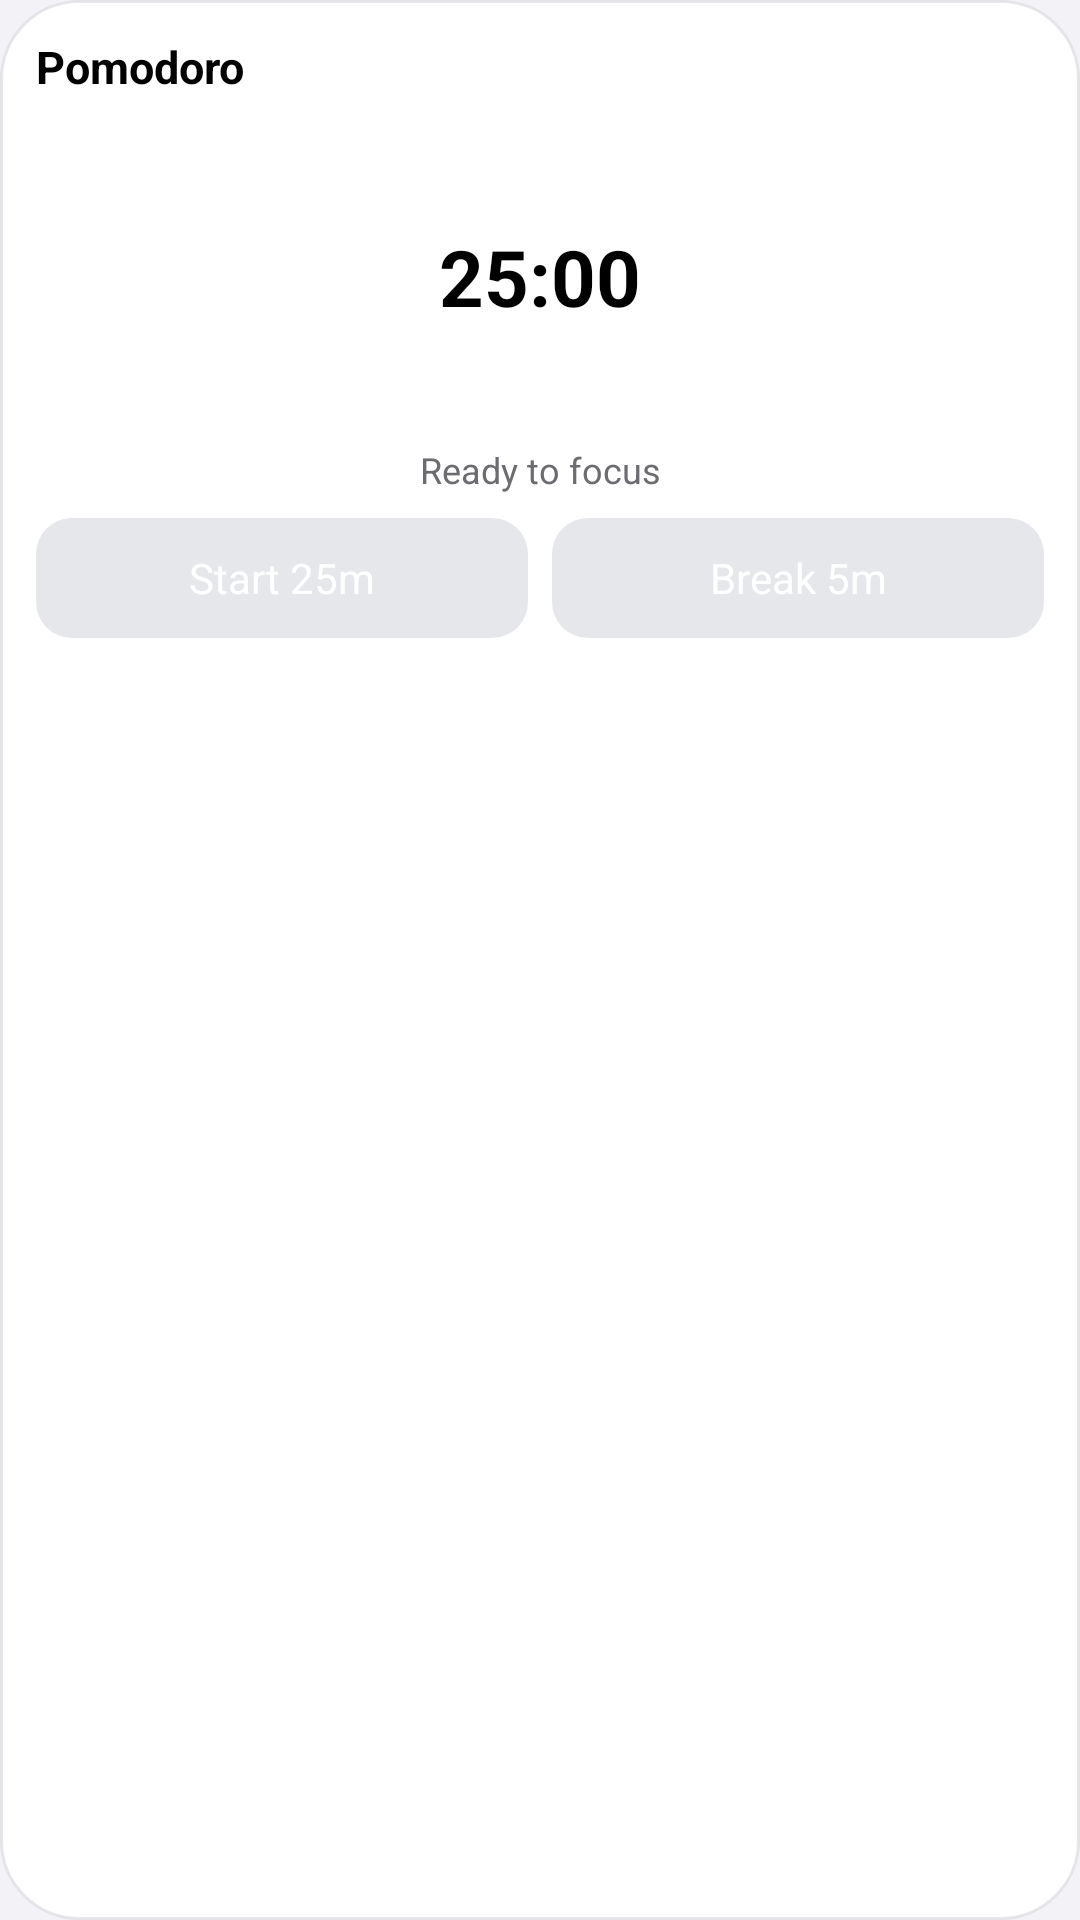

Reconstruct the res/layout file that produces this screen, plus the resources it refers to.
<!-- AndroidManifest.xml: application theme Theme.DayKit -->
<!-- res/layout/widget_dayflow.xml -->
<?xml version="1.0" encoding="utf-8"?>
<LinearLayout xmlns:android="http://schemas.android.com/apk/res/android"
    android:layout_width="match_parent"
    android:layout_height="wrap_content"
    android:background="@drawable/widget_background"
    android:orientation="vertical"
    android:paddingStart="12dp"
    android:paddingTop="12dp"
    android:paddingEnd="12dp"
    android:paddingBottom="8dp">
    <TextView android:id="@+id/dayflow_widget_title"
        android:layout_width="match_parent" android:layout_height="wrap_content"
        android:text="Pomodoro" android:textColor="@color/text_primary"
        android:textSize="15sp" android:textStyle="bold" />
    <FrameLayout android:layout_width="match_parent" android:layout_height="112dp"
        android:layout_marginTop="4dp">
        <ImageView android:id="@+id/dayflow_widget_ring"
            android:layout_width="112dp" android:layout_height="112dp"
            android:layout_gravity="center" android:contentDescription="Pomodoro time remaining" />
        <Chronometer android:id="@+id/dayflow_widget_timer"
            android:layout_width="wrap_content" android:layout_height="wrap_content"
            android:layout_gravity="center" android:textColor="@color/text_primary"
            android:textSize="26sp" android:textStyle="bold" android:visibility="gone" />
        <TextView android:id="@+id/dayflow_widget_ready_time"
            android:layout_width="wrap_content" android:layout_height="wrap_content"
            android:layout_gravity="center" android:text="25:00"
            android:textColor="@color/text_primary" android:textSize="26sp"
            android:textStyle="bold" />
    </FrameLayout>
    <TextView android:id="@+id/dayflow_widget_status"
        android:layout_width="match_parent" android:layout_height="wrap_content"
        android:gravity="center" android:text="Ready to focus"
        android:textColor="@color/text_muted" android:textSize="12sp" />
    <LinearLayout android:layout_width="match_parent" android:layout_height="wrap_content"
        android:layout_marginTop="8dp" android:orientation="horizontal">
        <TextView android:id="@+id/dayflow_widget_primary"
            android:layout_width="0dp" android:layout_height="40dp"
            android:layout_weight="1" android:background="@drawable/widget_button_background"
            android:gravity="center" android:text="Start 25m"
            android:textColor="@color/on_brand_primary" />
        <TextView android:id="@+id/dayflow_widget_secondary"
            android:layout_width="0dp" android:layout_height="40dp" android:layout_marginStart="8dp"
            android:layout_weight="1" android:background="@drawable/widget_button_background"
            android:gravity="center" android:text="Break 5m"
            android:textColor="@color/on_brand_primary" />
    </LinearLayout>
</LinearLayout>
<!-- resources referenced by this layout -->
<resources>
  <color name="on_brand_primary">#FFFFFFFF</color>
  <color name="text_muted">#FF6C6C70</color>
  <color name="text_primary">#FF000000</color>
  <!-- drawable widget_background (drawable) -->
  <?xml version="1.0" encoding="utf-8"?>
  <shape xmlns:android="http://schemas.android.com/apk/res/android">
      <solid android:color="@color/widget_container" />
      <stroke
          android:width="1dp"
          android:color="@color/widget_stroke" />
      <corners android:radius="26dp" />
      <padding
          android:left="14dp"
          android:top="14dp"
          android:right="14dp"
          android:bottom="14dp" />
  </shape>
  <!-- drawable widget_button_background (drawable) -->
  <?xml version="1.0" encoding="utf-8"?>
  <shape xmlns:android="http://schemas.android.com/apk/res/android">
      <solid android:color="#FFE5E7EB" />
      <corners android:radius="12dp" />
  </shape>
  <style name="Theme.DayKit" parent="Theme.MaterialComponents.DayNight.NoActionBar">
          <item name="colorPrimary">@color/brand_primary</item>
          <item name="colorPrimaryVariant">@color/brand_primary</item>
          <item name="colorOnPrimary">@color/on_brand_primary</item>
          <item name="colorSecondary">@color/brand_primary</item>
          <item name="colorSecondaryVariant">@color/brand_primary</item>
          <item name="colorOnSecondary">@color/on_brand_primary</item>
          <item name="android:windowBackground">@color/window_bg</item>
          <item name="android:navigationBarColor">@color/window_bg</item>
          <item name="android:statusBarColor">@color/window_bg</item>
          
          <item name="android:windowLightStatusBar">true</item>
          <item name="android:windowLightNavigationBar">true</item>
      </style>
  <color name="widget_container">#FAFFFFFF</color>
  <color name="widget_stroke">#66C7C7CC</color>
  <color name="brand_primary">#FF0088FF</color>
  <color name="window_bg">#FFF2F2F7</color>
</resources>
